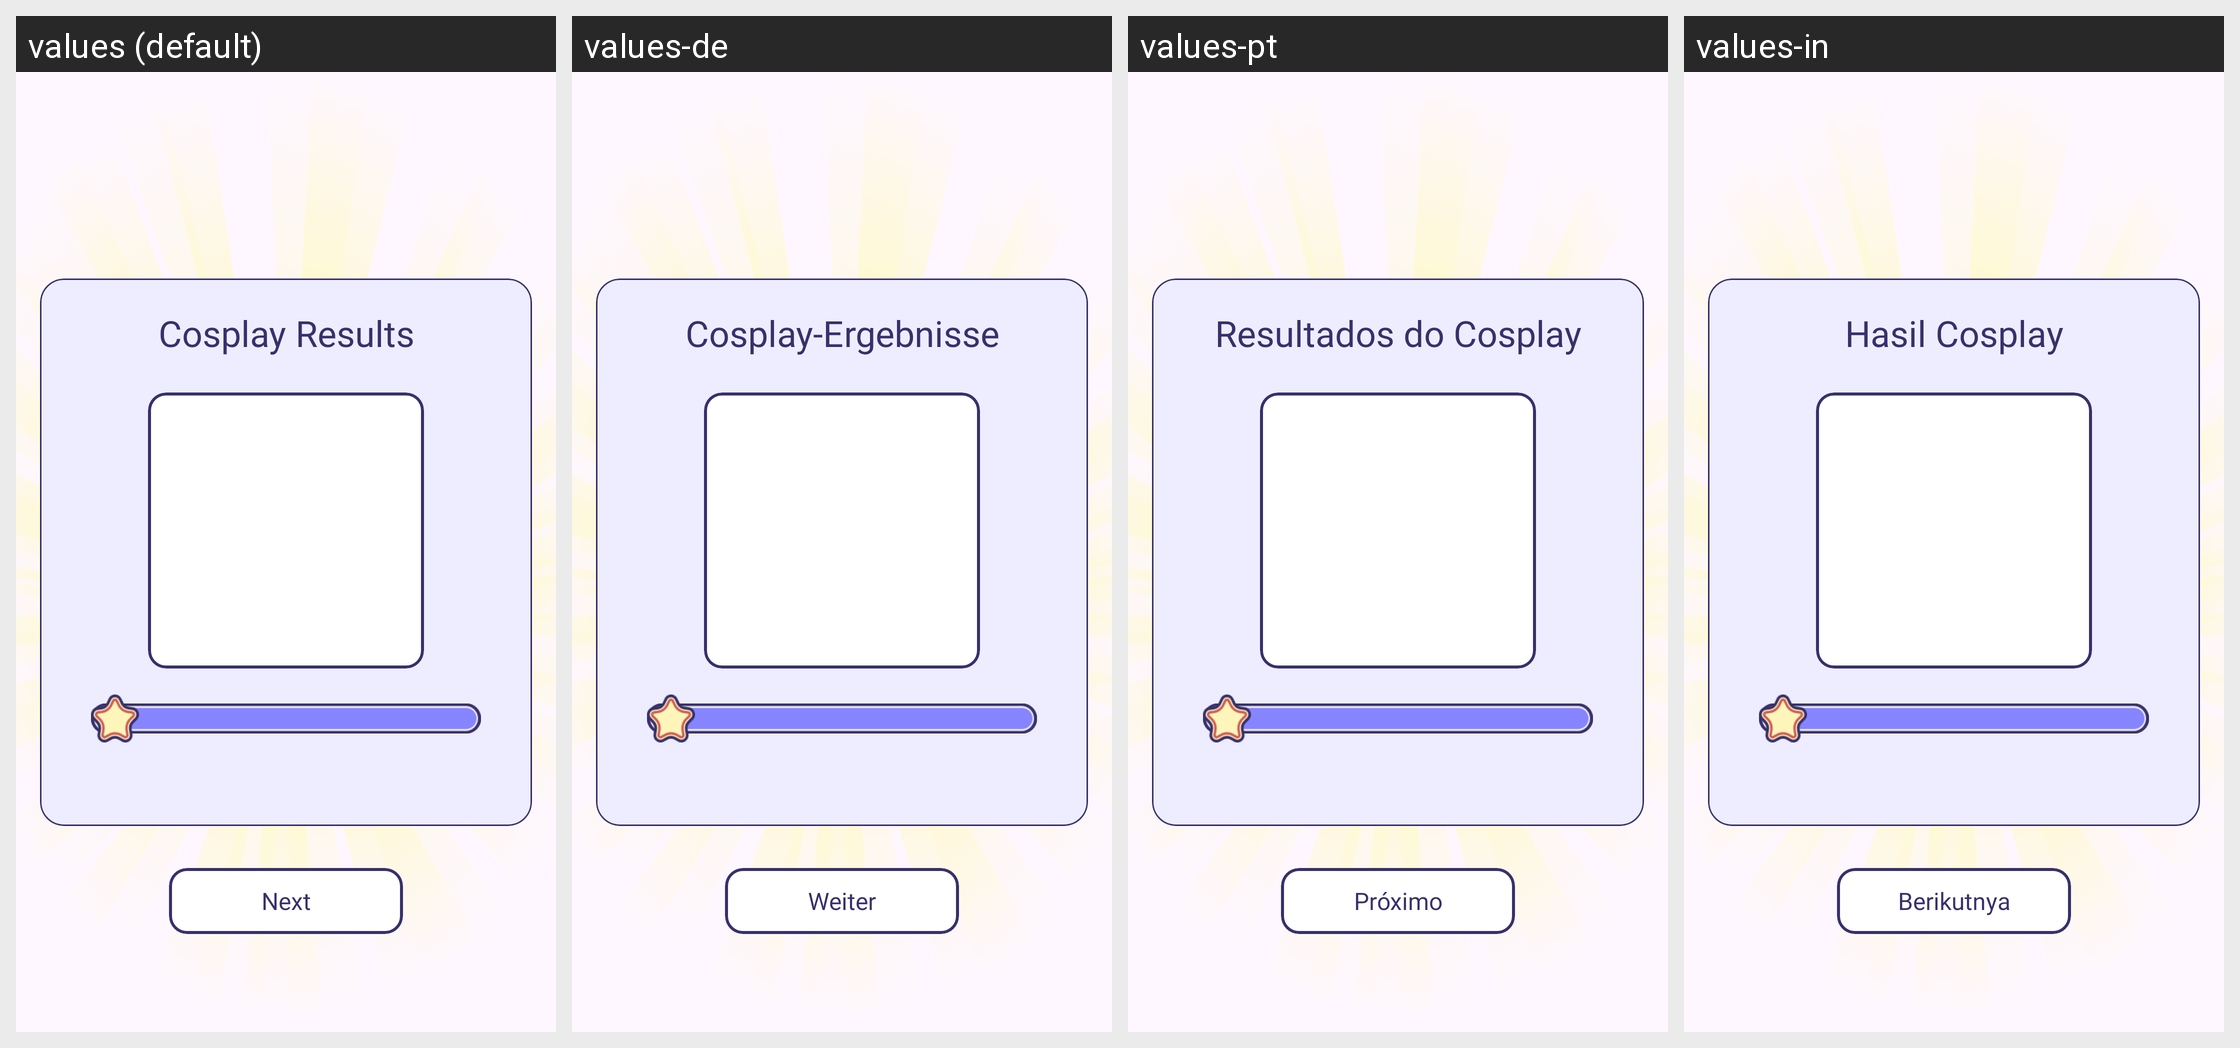

Strings drawn on this Android screen and how each of the app's shown locales translates them:
Android screen res/layout/dialog_result.xml rendered under 4 locales, left to right: values (default), values-de, values-pt, values-in. Device: Nexus 5 (rendered at 1080×1920; each locale shown at half size, 540×960, under a caption strip naming it); theme Theme.BaseProject.
Other locales in the repository, not shown: values-es, values-fr, values-hi.
Strings drawn on this screen, with the default value and each locale's value (text and hints the layout hard-codes, and strings that could not be matched under every locale, appear in the picture but are not listed):

cosplay_results
  values: Cosplay Results
  values-de: Cosplay-Ergebnisse
  values-pt: Resultados do Cosplay
  values-in: Hasil Cosplay

next
  values: Next
  values-de: Weiter
  values-pt: Próximo
  values-in: Berikutnya
